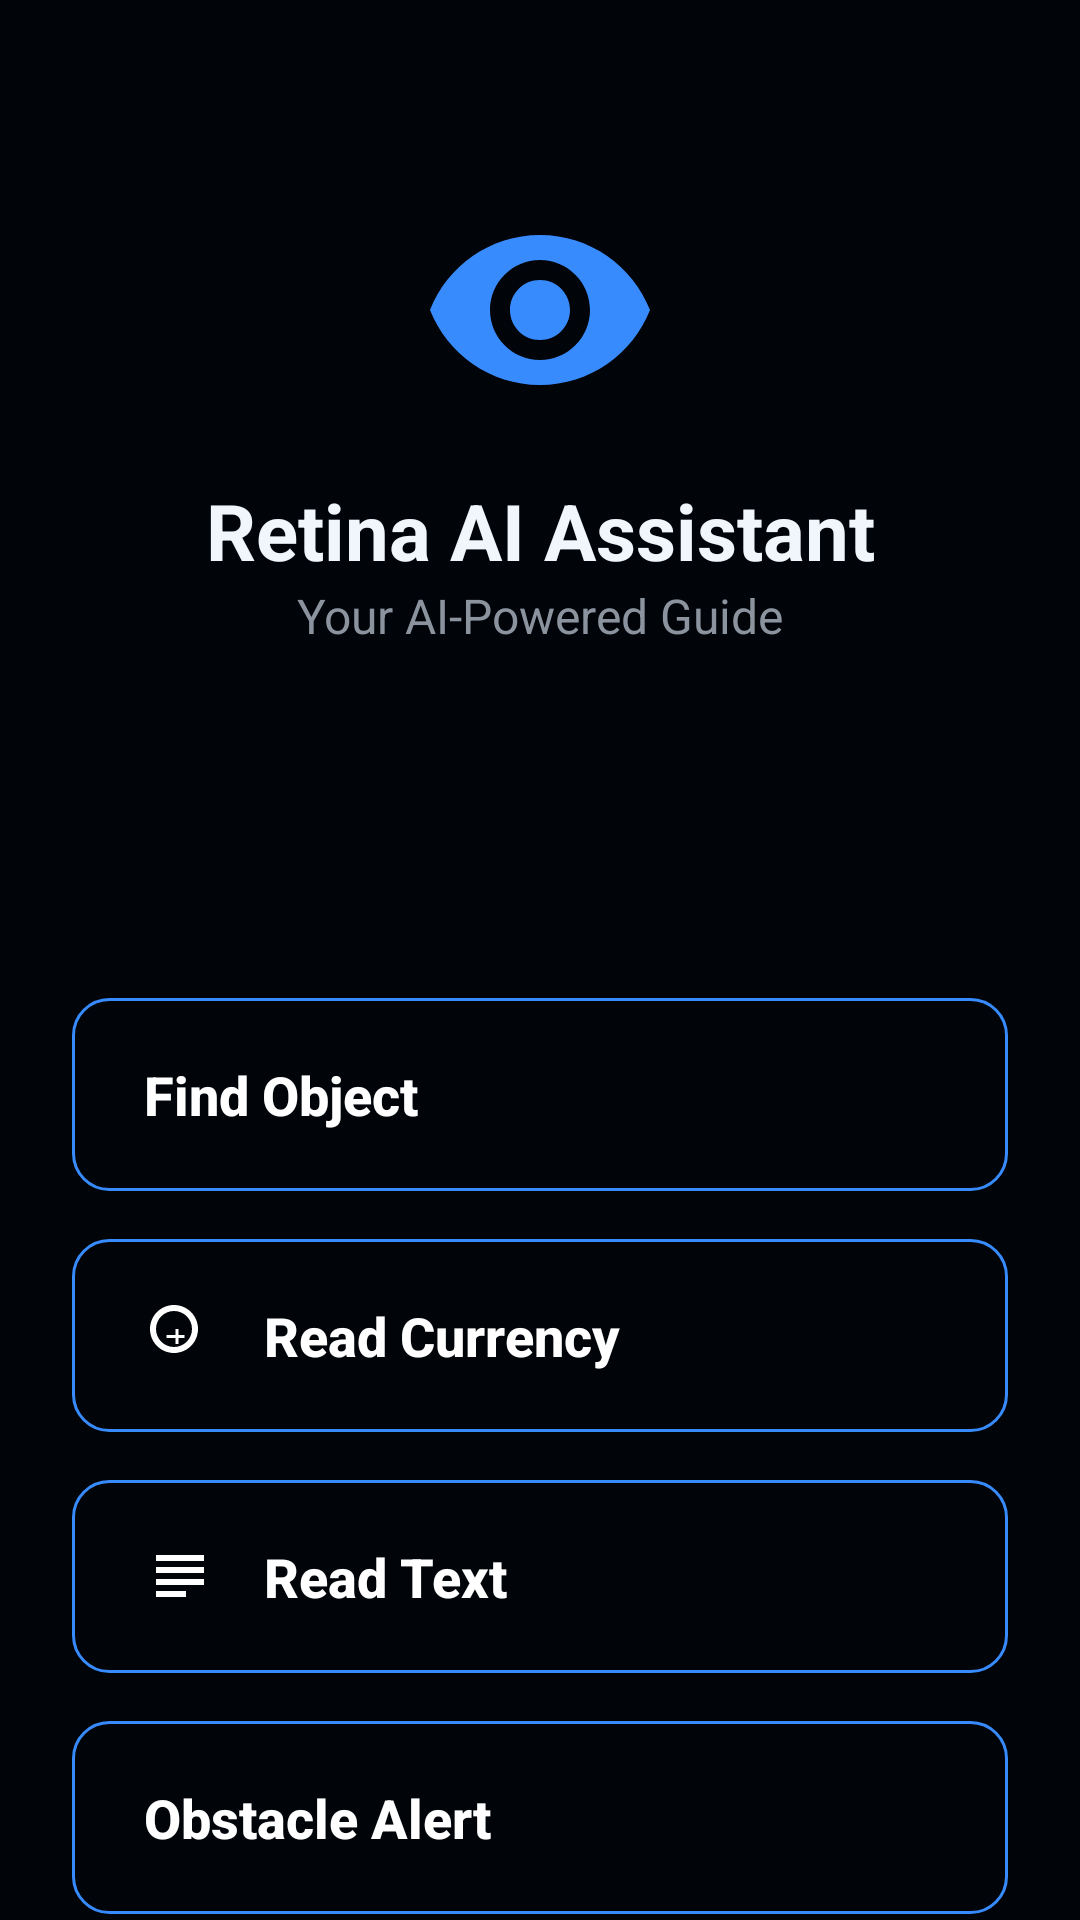

Reconstruct the res/layout file that produces this screen, plus the resources it refers to.
<!-- AndroidManifest.xml: application theme Theme.RetinaAIAssistant -->
<!-- res/layout/activity_main.xml -->
<?xml version="1.0" encoding="utf-8"?>
<androidx.constraintlayout.widget.ConstraintLayout xmlns:android="http://schemas.android.com/apk/res/android"
    xmlns:app="http://schemas.android.com/apk/res-auto"
    xmlns:tools="http://schemas.android.com/tools"
    android:layout_width="match_parent"
    android:layout_height="match_parent"
    tools:context=".MainActivity">

    <ImageView
        android:id="@+id/logo"
        android:layout_width="80dp"
        android:layout_height="80dp"
        android:contentDescription="@string/app_logo_description"
        android:src="@drawable/ic_logo_retina"
        app:layout_constraintVertical_bias="0.25"
        app:layout_constraintBottom_toTopOf="@+id/button_guideline"
        app:layout_constraintEnd_toEndOf="parent"
        app:layout_constraintStart_toStartOf="parent"
        app:layout_constraintTop_toTopOf="parent"
        app:tint="@color/accent_blue" />

    <TextView
        android:id="@+id/textViewTitle"
        android:layout_width="wrap_content"
        android:layout_height="wrap_content"
        android:layout_marginTop="16dp"
        android:text="@string/app_name"
        android:textColor="@color/text_primary"
        android:textSize="26sp"
        android:textStyle="bold"
        app:layout_constraintEnd_toEndOf="parent"
        app:layout_constraintStart_toStartOf="parent"
        app:layout_constraintTop_toBottomOf="@id/logo" />

    <TextView
        android:id="@+id/textViewSubtitle"
        android:layout_width="wrap_content"
        android:layout_height="wrap_content"
        android:text="@string/app_subtitle"
        android:textColor="@color/text_secondary"
        android:textSize="16sp"
        app:layout_constraintEnd_toEndOf="parent"
        app:layout_constraintStart_toStartOf="parent"
        app:layout_constraintTop_toBottomOf="@id/textViewTitle" />

    <androidx.constraintlayout.widget.Guideline
        android:id="@+id/button_guideline"
        android:layout_width="wrap_content"
        android:layout_height="wrap_content"
        android:orientation="horizontal"
        app:layout_constraintGuide_percent="0.52"/>

    <androidx.appcompat.widget.AppCompatButton
        android:id="@+id/btnFindObject"
        style="@style/MainMenuButton"
        android:layout_marginHorizontal="24dp"
        android:contentDescription="@string/desc_find_object"
        android:text="@string/btn_find_object_text"
        app:drawableStartCompat="@drawable/ic_find_object"
        app:layout_constraintTop_toTopOf="@+id/button_guideline"
        app:layout_constraintStart_toStartOf="parent"
        app:layout_constraintEnd_toEndOf="parent"/>

    <androidx.appcompat.widget.AppCompatButton
        android:id="@+id/btnReadCurrency"
        style="@style/MainMenuButton"
        android:layout_marginTop="16dp"
        android:layout_marginHorizontal="24dp"
        android:contentDescription="@string/desc_read_currency"
        android:text="@string/btn_read_currency_text"
        app:drawableStartCompat="@drawable/ic_read_currency"
        app:layout_constraintTop_toBottomOf="@+id/btnFindObject"
        app:layout_constraintStart_toStartOf="parent"
        app:layout_constraintEnd_toEndOf="parent"/>

    <androidx.appcompat.widget.AppCompatButton
        android:id="@+id/btnReadText"
        style="@style/MainMenuButton"
        android:layout_marginTop="16dp"
        android:layout_marginHorizontal="24dp"
        android:contentDescription="@string/desc_read_text"
        android:text="@string/btn_read_text_text"
        app:drawableStartCompat="@drawable/ic_read_text"
        app:layout_constraintTop_toBottomOf="@+id/btnReadCurrency"
        app:layout_constraintStart_toStartOf="parent"
        app:layout_constraintEnd_toEndOf="parent"/>

    <androidx.appcompat.widget.AppCompatButton
        android:id="@+id/btnObstacleAlert"
        style="@style/MainMenuButton"
        android:layout_marginTop="16dp"
        android:layout_marginHorizontal="24dp"
        android:contentDescription="@string/desc_obstacle_alert"
        android:text="@string/btn_obstacle_alert_text"
        app:drawableStartCompat="@drawable/ic_obstacle_alert"
        app:layout_constraintTop_toBottomOf="@+id/btnReadText"
        app:layout_constraintStart_toStartOf="parent"
        app:layout_constraintEnd_toEndOf="parent"/>

</androidx.constraintlayout.widget.ConstraintLayout>
<!-- resources referenced by this layout -->
<resources>
  <color name="accent_blue">#388BFD</color>
  <color name="text_primary">#F0F6FC</color>
  <color name="text_secondary">#8B949E</color>
  <!-- drawable ic_logo_retina (drawable) -->
  <vector xmlns:android="http://schemas.android.com/apk/res/android"
      android:width="100dp"
      android:height="100dp"
      android:viewportWidth="24"
      android:viewportHeight="24">
      <path
          android:fillColor="#00BCD4"
          android:pathData="M12,4.5C7,4.5 2.73,7.61 1,12c1.73,4.39 6,7.5 11,7.5s9.27,-3.11 11,-7.5C21.27,7.61 17,4.5 12,4.5zM12,17c-2.76,0 -5,-2.24 -5,-5s2.24,-5 5,-5 5,2.24 5,5 -2.24,5 -5,5zM12,9c-1.66,0 -3,1.34 -3,3s1.34,3 3,3 3,-1.34 3,-3 -1.34,-3 -3,-3z"/>
  </vector>
  <!-- drawable ic_read_currency (drawable) -->
  <vector xmlns:android="http://schemas.android.com/apk/res/android"
      android:width="24dp"
      android:height="24dp"
      android:viewportWidth="24.0"
      android:viewportHeight="24.0"
      android:tint="?attr/colorControlNormal">
      <path
          android:fillColor="@android:color/white"
          android:pathData="M11.5,15h-1v-2h-3v-1h3v-2h1v2h2v1h-2v2zM10,2C5.58,2 2,5.58 2,10s3.58,8 8,8 8,-3.58 8,-8 -3.58,-8 -8,-8zM10,16c-3.31,0 -6,-2.69 -6,-6s2.69,-6 6,-6 6,2.69 6,6 -2.69,6 -6,6z"/>
  </vector>
  <!-- drawable ic_read_text (drawable) -->
  <vector xmlns:android="http://schemas.android.com/apk/res/android"
      android:width="24dp"
      android:height="24dp"
      android:viewportWidth="24.0"
      android:viewportHeight="24.0"
      android:tint="?attr/colorControlNormal">
      <path
          android:fillColor="@android:color/white"
          android:pathData="M14,17H4v2h10v-2zM20,9H4v2h16V9zM4,15h16v-2H4v2zM4,5v2h16V5H4z"/>
  </vector>
  <string name="app_logo_description">Retina App Logo</string>
  <string name="app_name">Retina AI Assistant</string>
  <string name="app_subtitle">Your AI-Powered Guide</string>
  <string name="btn_find_object_text">Find Object</string>
  <string name="btn_obstacle_alert_text">Obstacle Alert</string>
  <string name="btn_read_currency_text">Read Currency</string>
  <string name="btn_read_text_text">Read Text</string>
  <string name="desc_find_object">Button to open the smart object locator</string>
  <string name="desc_obstacle_alert">Button to open the obstacle alert system</string>
  <string name="desc_read_currency">Button to open the currency reader</string>
  <string name="desc_read_text">Button to open the text reader</string>
  <style name="Theme.RetinaAIAssistant" parent="Theme.Material3.DayNight.NoActionBar">
          <item name="colorPrimary">@color/accent_blue</item>
          <item name="android:colorBackground">@color/background_color</item>
          <item name="android:statusBarColor">@color/background_color</item>
      </style>
  <!-- drawable custom_button_background (drawable) -->
  <?xml version="1.0" encoding="utf-8"?>
  <ripple xmlns:android="http://schemas.android.com/apk/res/android"
      android:color="@color/button_ripple_color">
      <item android:id="@android:id/background">
          <shape android:shape="rectangle">
              <solid android:color="@android:color/transparent" />
              <corners android:radius="12dp" />
              <stroke android:width="1dp" android:color="@color/button_stroke_color" />
          </shape>
      </item>
  </ripple>
  <color name="white">#FFFFFFFF</color>
  <color name="background_color">#010409</color>
  <color name="button_ripple_color">#48525F</color>
  <color name="button_stroke_color">#30363D</color>
</resources>
